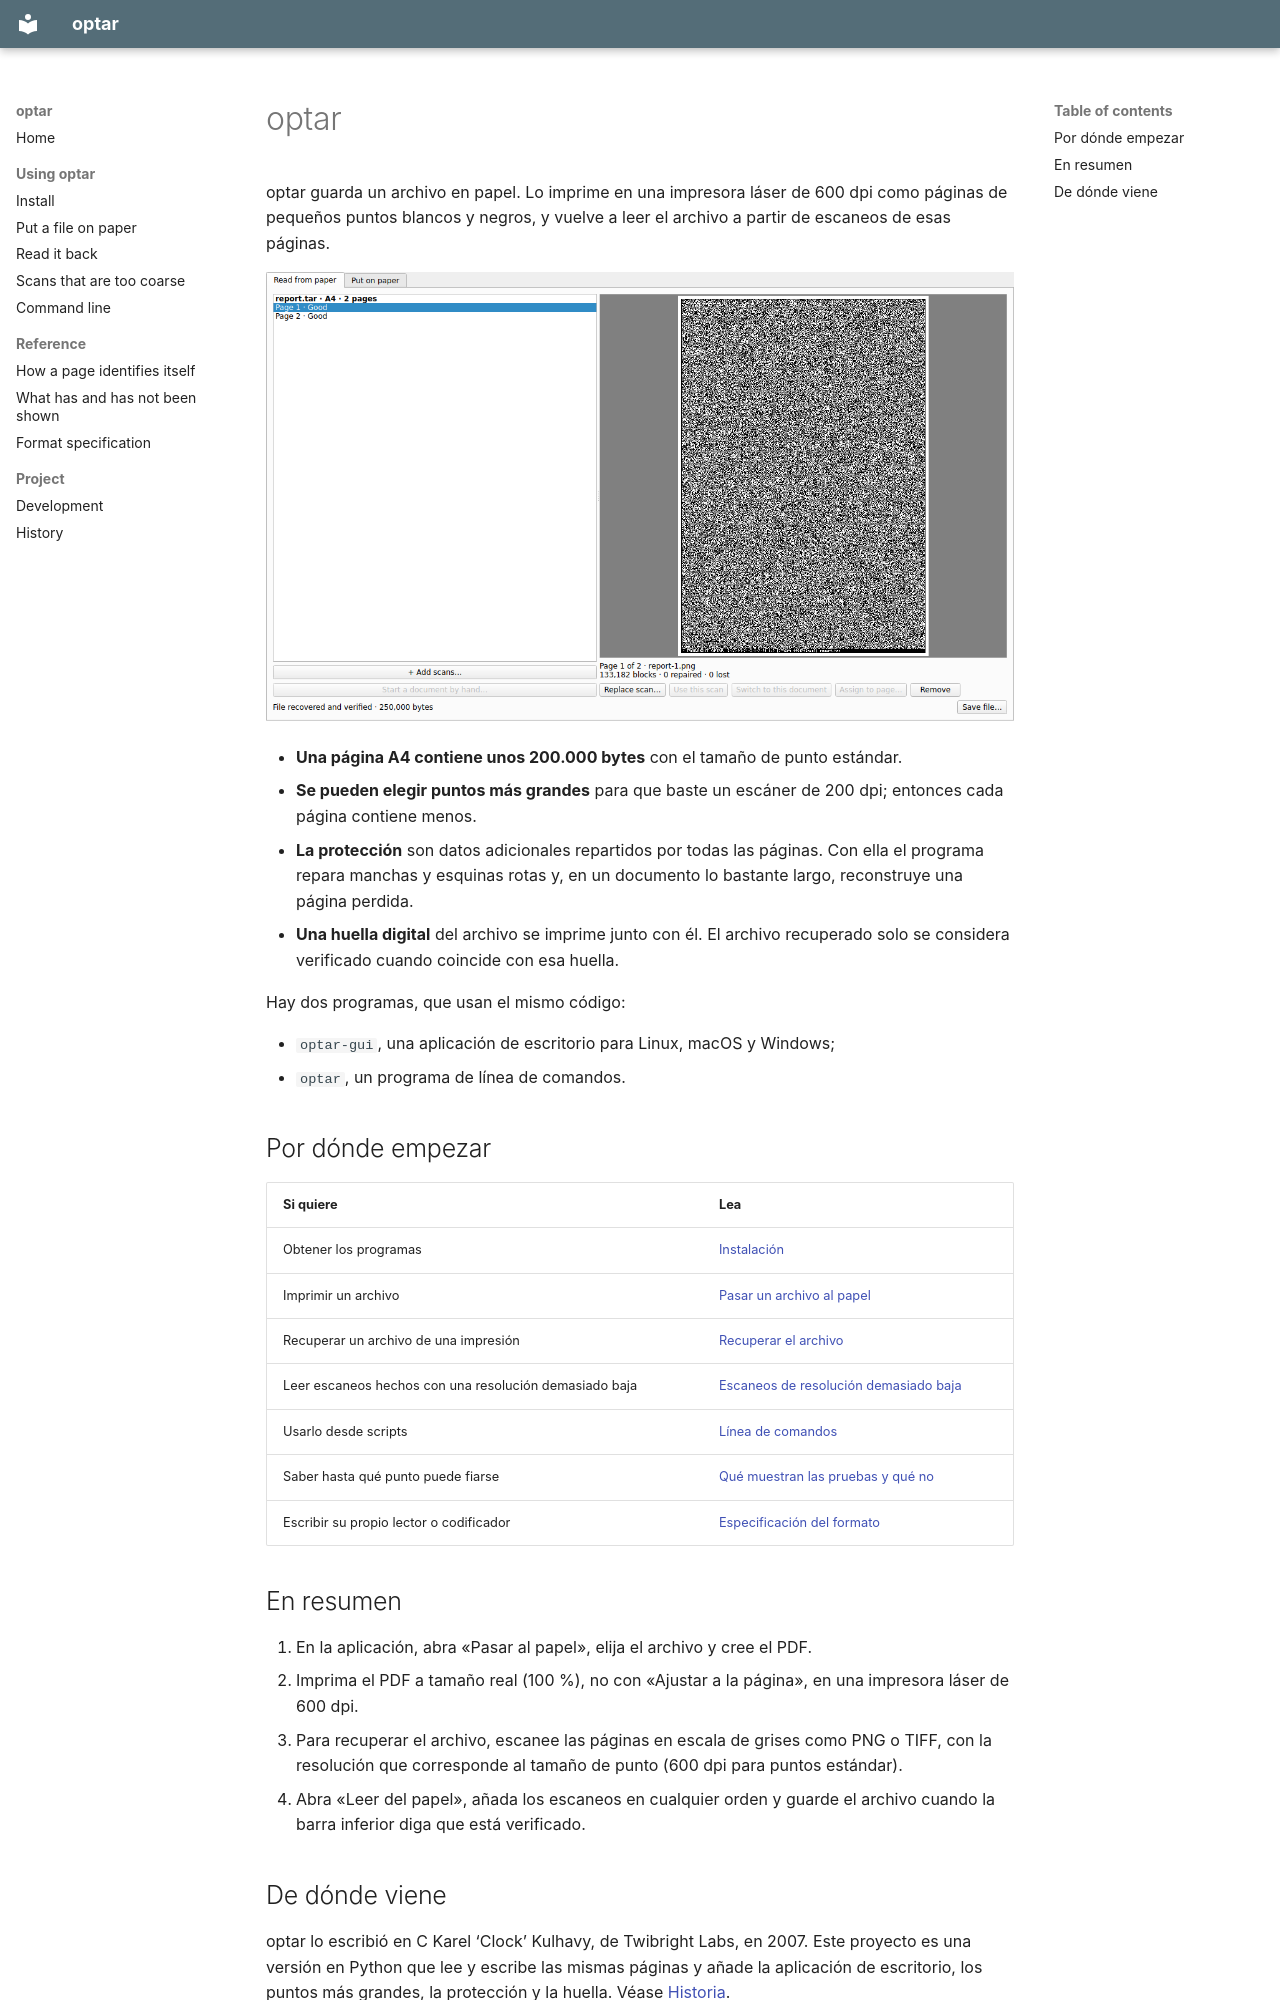

repository: mezinster/optar · page: index.es/index.html · generator: mkdocs

---
source_hash: e97cf214a68552056382e38b7773d047576c8f46
---

# optar { #optar }

optar guarda un archivo en papel. Lo imprime en una impresora láser de
600 dpi como páginas de pequeños puntos blancos y negros, y vuelve a leer el
archivo a partir de escaneos de esas páginas.

![La aplicación tras leer dos páginas: ambas correctas, el archivo verificado](img/verified.png)

- **Una página A4 contiene unos 200.000 bytes** con el tamaño de punto
  estándar.
- **Se pueden elegir puntos más grandes** para que baste un escáner de
  200 dpi; entonces cada página contiene menos.
- **La protección** son datos adicionales repartidos por todas las páginas.
  Con ella el programa repara manchas y esquinas rotas y, en un documento lo
  bastante largo, reconstruye una página perdida.
- **Una huella digital** del archivo se imprime junto con él. El archivo
  recuperado solo se considera verificado cuando coincide con esa huella.

Hay dos programas, que usan el mismo código:

- `optar-gui`, una aplicación de escritorio para Linux, macOS y Windows;
- `optar`, un programa de línea de comandos.

## Por dónde empezar { #where-to-start }

| Si quiere | Lea |
|---|---|
| Obtener los programas | [Instalación](install.md) |
| Imprimir un archivo | [Pasar un archivo al papel](put-on-paper.md) |
| Recuperar un archivo de una impresión | [Recuperar el archivo](read-from-paper.md) |
| Leer escaneos hechos con una resolución demasiado baja | [Escaneos de resolución demasiado baja](slower-reader.md) |
| Usarlo desde scripts | [Línea de comandos](command-line.md) |
| Saber hasta qué punto puede fiarse | [Qué muestran las pruebas y qué no](evidence.md) |
| Escribir su propio lector o codificador | [Especificación del formato](format.md) |

## En resumen { #in-short }

1. En la aplicación, abra «Pasar al papel», elija el archivo y cree el PDF.
2. Imprima el PDF a tamaño real (100 %), no con «Ajustar a la página», en una
   impresora láser de 600 dpi.
3. Para recuperar el archivo, escanee las páginas en escala de grises como PNG
   o TIFF, con la resolución que corresponde al tamaño de punto (600 dpi para
   puntos estándar).
4. Abra «Leer del papel», añada los escaneos en cualquier orden y guarde el
   archivo cuando la barra inferior diga que está verificado.
